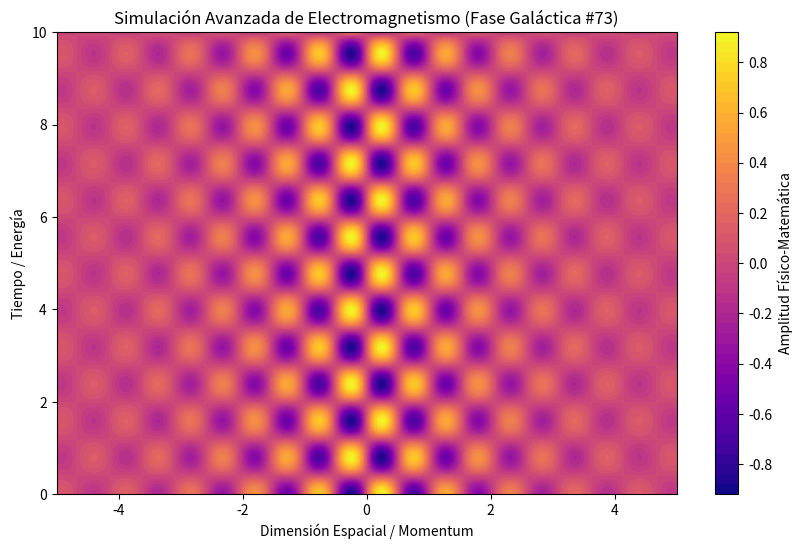

Write Python code to recreate this figure.
%matplotlib inline
# Simulación Galáctica: Electromagnetismo - Variante 73
import numpy as np
import matplotlib.pyplot as plt

# Parámetros Físicos Aleatorios
param_1 = 6.054
param_2 = 3.953
param_3 = 0.469

t = np.linspace(0, 10, 500)
x = np.linspace(-5, 5, 500)
X, T = np.meshgrid(x, t)

# Ecuación Base (Avanzada)
Z = np.sin(X * param_1) * np.cos(T * param_2) * np.exp(-np.abs(X) * param_3)

plt.figure(figsize=(10, 6))
plt.contourf(X, T, Z, 50, cmap='plasma')
plt.colorbar(label='Amplitud Físico-Matemática')
plt.title(r'Simulación Avanzada de Electromagnetismo (Fase Galáctica #73)')
plt.xlabel('Dimensión Espacial / Momentum')
plt.ylabel('Tiempo / Energía')
plt.show()
